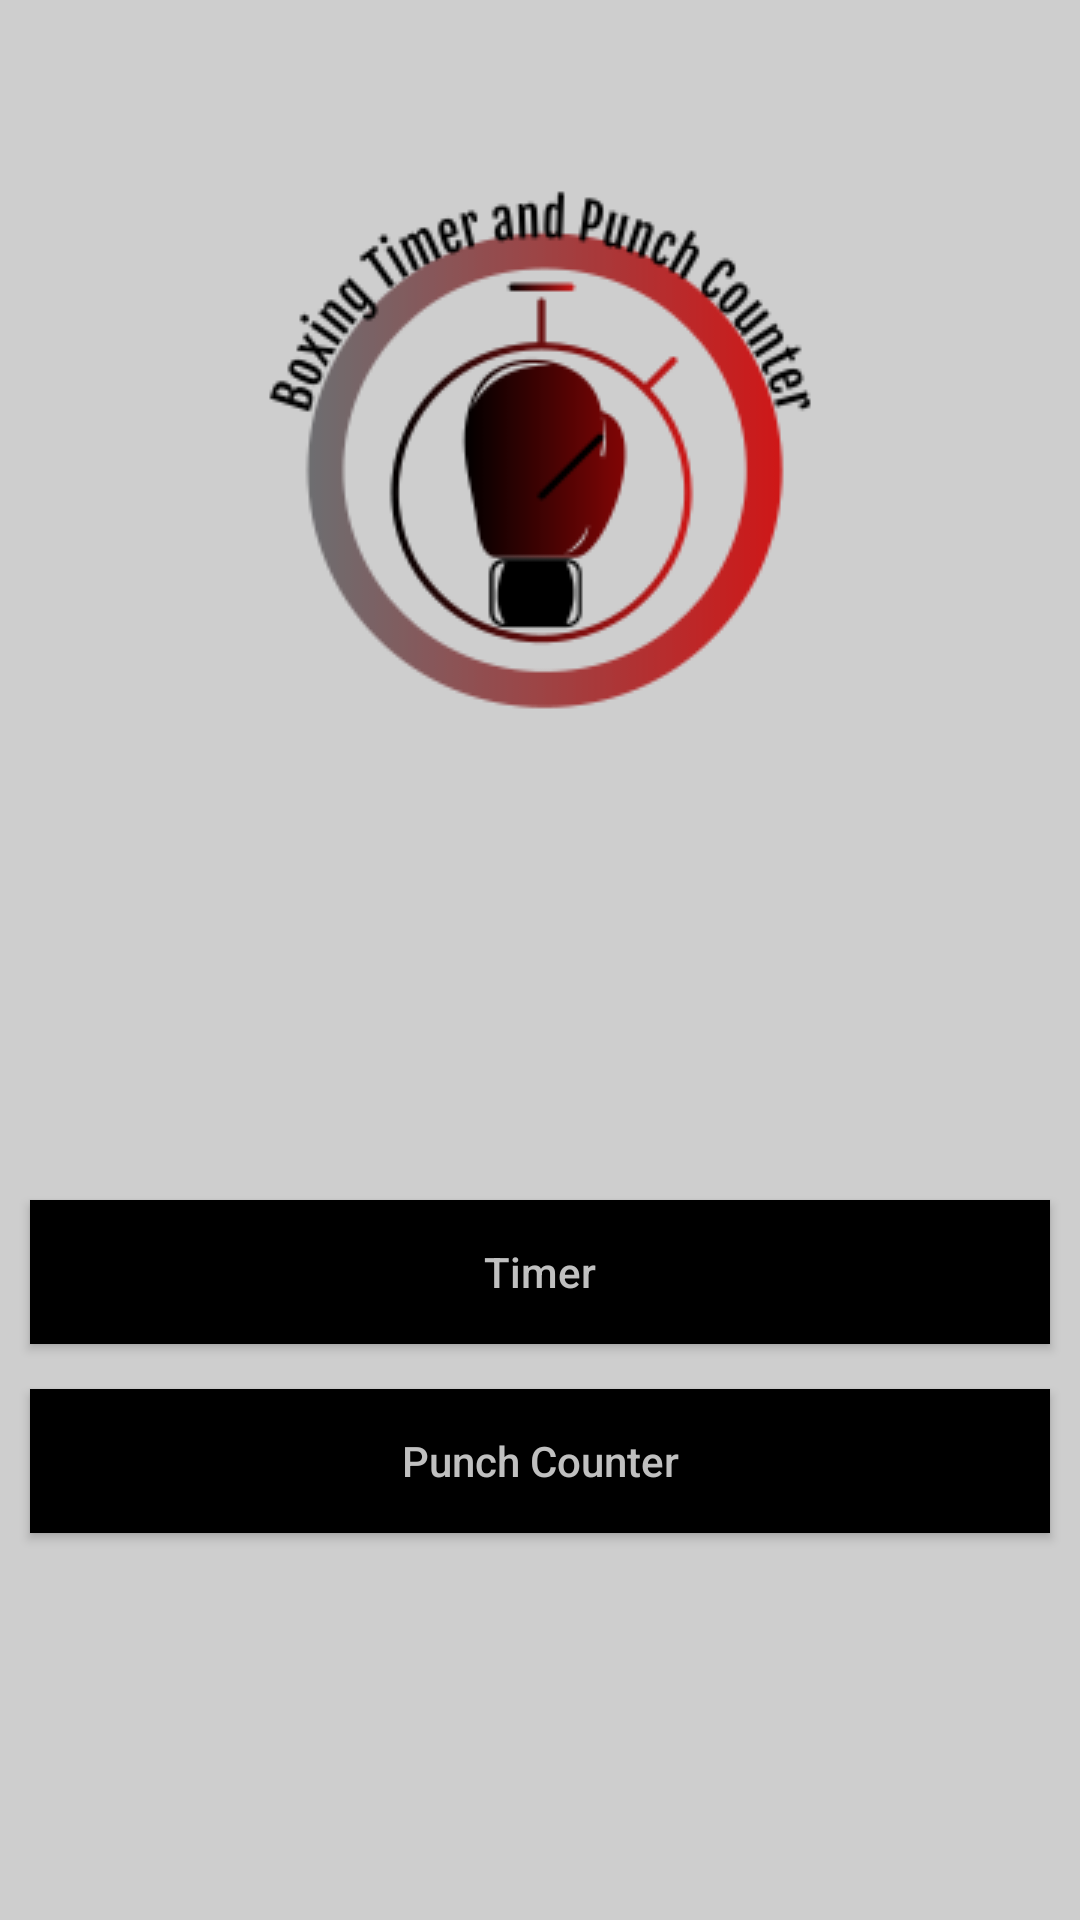

Here is an Android app screen rendered from its layout file. Give the layout XML and the strings, colors and styles it references.
<!-- AndroidManifest.xml: application theme AppTheme -->
<!-- res/layout/activity_main.xml -->
<?xml version="1.0" encoding="utf-8"?>
<android.support.constraint.ConstraintLayout xmlns:android="http://schemas.android.com/apk/res/android"
    xmlns:app="http://schemas.android.com/apk/res-auto"
    xmlns:tools="http://schemas.android.com/tools"
    android:layout_width="match_parent"
    android:layout_height="match_parent"
    tools:context=".MainActivity"
    android:background="@color/ColorBackground">





    <ImageView
        android:src="@drawable/logo"
        android:id="@+id/Logo"
        android:layout_width="match_parent"
        android:layout_height="200dp"
        android:layout_marginTop="50dp"
        app:layout_constraintTop_toTopOf="parent"
        app:layout_constraintLeft_toLeftOf="parent"
        app:layout_constraintRight_toRightOf="parent"
        />
    <Button
        android:id="@+id/timer"
        android:layout_marginTop="150dp"
        android:layout_marginLeft="10dp"
        android:layout_marginRight="10dp"
        android:layout_width="match_parent"
        android:layout_height="wrap_content"
        android:text="Timer"
        app:layout_constraintTop_toBottomOf="@+id/Logo"
        app:layout_constraintLeft_toLeftOf="parent"
        app:layout_constraintRight_toRightOf="parent"
        android:background="@color/ColorButtons"
        android:textColor="@color/ColorSilver"
        android:textAllCaps="false"


    />

    <Button
        android:id="@+id/puncher"
        android:layout_marginTop="15dp"
        android:layout_marginLeft="10dp"
        android:layout_marginRight="10dp"
        android:layout_width="match_parent"
        android:layout_height="wrap_content"
        android:text="Punch Counter"
        app:layout_constraintTop_toBottomOf="@+id/timer"
        app:layout_constraintLeft_toLeftOf="parent"
        app:layout_constraintRight_toRightOf="parent"
        android:background="@color/ColorButtons"
        android:textColor="@color/ColorSilver"
        android:textAllCaps="false"

        />
</android.support.constraint.ConstraintLayout>
<!-- resources referenced by this layout -->
<resources>
  <color name="ColorBackground">#cecece</color>
  <color name="ColorButtons">	#000000</color>
  <color name="ColorSilver">	#C0C0C0</color>
  <!-- drawable logo: png bitmap (drawable, 17635 bytes) -->
  <style name="AppTheme" parent="Theme.AppCompat.Light.DarkActionBar">
          
          <item name="colorPrimary">@color/ColorButtons</item>
          <item name="colorPrimaryDark">@color/colorRed</item>
          <item name="colorAccent">@color/colorPrimaryDark</item>
      </style>
  <color name="colorRed">#cf1717</color>
  <color name="colorPrimaryDark">#00574B</color>
</resources>
